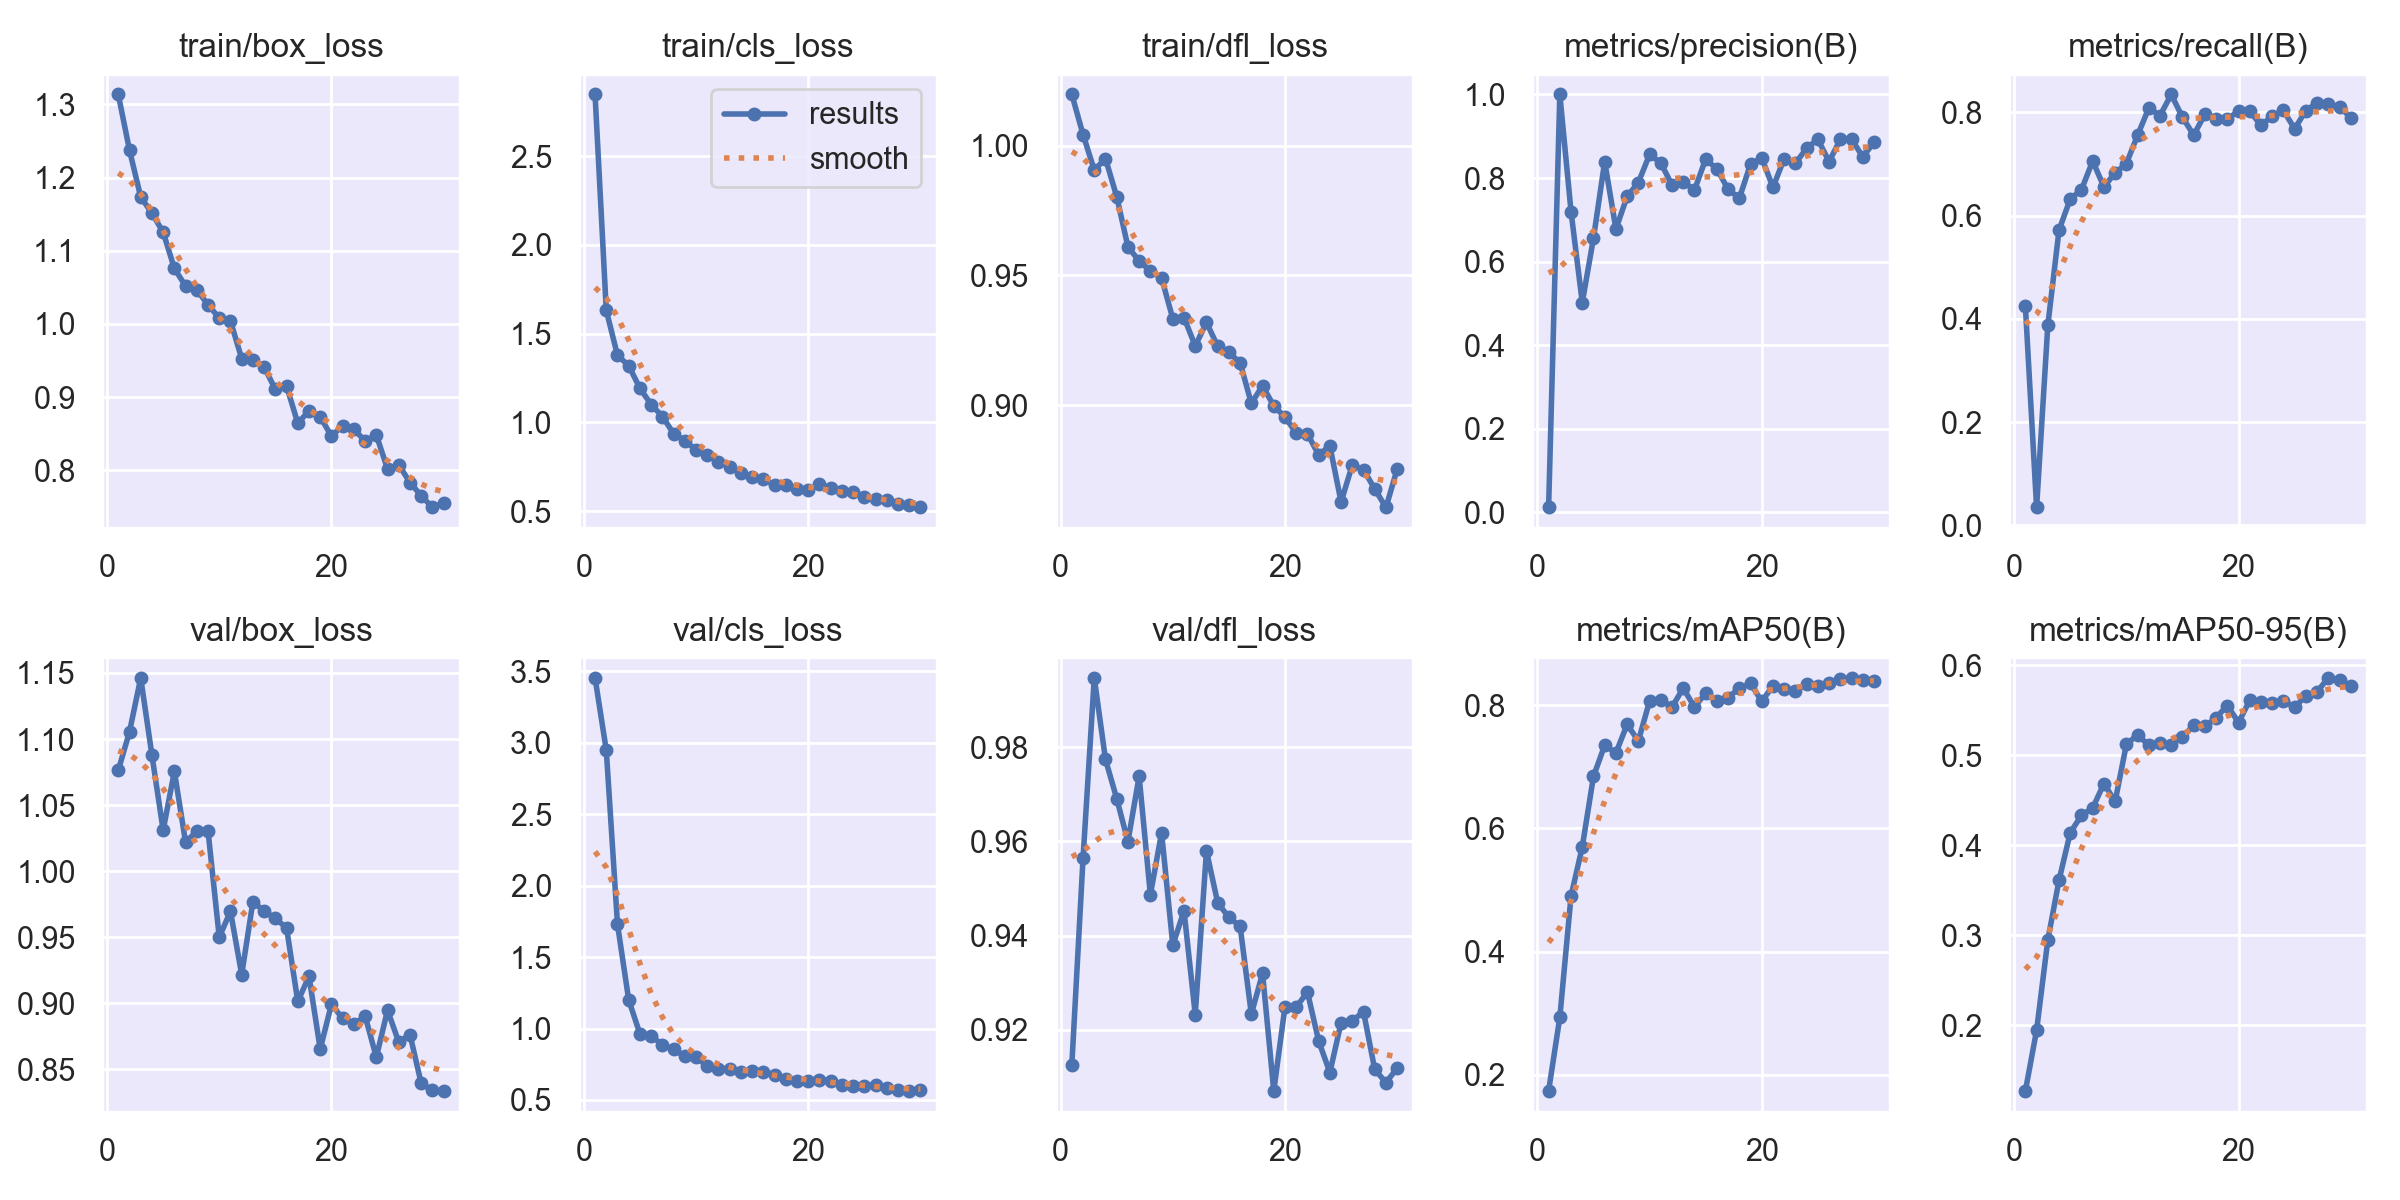

Source data for this figure (header and first rows):
epoch, time, train/box_loss, train/cls_loss, train/dfl_loss, metrics/precision(B), metrics/recall(B), metrics/mAP50(B), metrics/mAP50-95(B), val/box_loss, val/cls_loss, val/dfl_loss, lr/pg0, lr/pg1, lr/pg2
1, 21.22, 1.314, 2.847, 1.02, 0.01151, 0.4242, 0.1735, 0.1272, 1.076, 3.454, 0.9126, 0.00036, 0.00036, 0.00036
2, 31.25, 1.237, 1.632, 1.004, 1, 0.03457, 0.2931, 0.1946, 1.105, 2.949, 0.9564, 0.0007063, 0.0007063, 0.0007063
3, 41.05, 1.173, 1.378, 0.9906, 0.7196, 0.3872, 0.49, 0.2948, 1.146, 1.73, 0.9947, 0.001028, 0.001028, 0.001028
4, 51.11, 1.151, 1.32, 0.9951, 0.5019, 0.5719, 0.5699, 0.3613, 1.088, 1.2, 0.9774, 0.001001, 0.001001, 0.001001
5, 61.78, 1.125, 1.193, 0.9804, 0.6561, 0.632, 0.6843, 0.4139, 1.031, 0.9631, 0.9691, 0.0009643, 0.0009643, 0.0009643
6, 71.92, 1.076, 1.101, 0.9611, 0.8395, 0.6501, 0.7351, 0.4333, 1.076, 0.9465, 0.96, 0.0009277, 0.0009277, 0.0009277
7, 81.99, 1.052, 1.034, 0.9556, 0.6779, 0.7055, 0.7224, 0.4414, 1.022, 0.8879, 0.9738, 0.000891, 0.000891, 0.000891
8, 91.86, 1.046, 0.9375, 0.9517, 0.7561, 0.6554, 0.7688, 0.4686, 1.03, 0.8539, 0.9487, 0.0008544, 0.0008544, 0.0008544
9, 101.5, 1.026, 0.8967, 0.949, 0.7891, 0.6826, 0.742, 0.4487, 1.03, 0.8044, 0.9618, 0.0008177, 0.0008177, 0.0008177
10, 110.9, 1.008, 0.8455, 0.9333, 0.8563, 0.7003, 0.8066, 0.512, 0.95, 0.7975, 0.938, 0.000781, 0.000781, 0.000781
11, 120, 1.004, 0.8163, 0.9338, 0.8361, 0.7554, 0.8085, 0.5228, 0.9695, 0.7386, 0.9453, 0.0007444, 0.0007444, 0.0007444
12, 129.2, 0.9527, 0.7789, 0.9228, 0.7832, 0.8081, 0.7971, 0.5111, 0.9217, 0.7182, 0.9233, 0.0007077, 0.0007077, 0.0007077
13, 138.5, 0.9503, 0.7511, 0.9319, 0.791, 0.7934, 0.8276, 0.514, 0.9768, 0.7192, 0.958, 0.000671, 0.000671, 0.000671
14, 148, 0.941, 0.7174, 0.9227, 0.771, 0.8344, 0.7972, 0.5119, 0.9697, 0.6927, 0.947, 0.0006344, 0.0006344, 0.0006344
15, 157.8, 0.9105, 0.6953, 0.9203, 0.8455, 0.7904, 0.8193, 0.5203, 0.9642, 0.7015, 0.9439, 0.0005977, 0.0005977, 0.0005977
16, 168.2, 0.9151, 0.6819, 0.9164, 0.8215, 0.7557, 0.8066, 0.5333, 0.9569, 0.6994, 0.942, 0.0005611, 0.0005611, 0.0005611
17, 177.7, 0.8642, 0.6469, 0.9007, 0.7732, 0.796, 0.8124, 0.532, 0.9014, 0.6767, 0.9234, 0.0005244, 0.0005244, 0.0005244
18, 186.9, 0.8811, 0.6472, 0.9075, 0.7516, 0.7877, 0.8276, 0.5417, 0.9203, 0.6455, 0.932, 0.0004877, 0.0004877, 0.0004877
19, 196.2, 0.873, 0.628, 0.8997, 0.8334, 0.7871, 0.8353, 0.5552, 0.8653, 0.6316, 0.9071, 0.0004511, 0.0004511, 0.0004511
20, 205.7, 0.8465, 0.6168, 0.8954, 0.8481, 0.8017, 0.8062, 0.5363, 0.8992, 0.6321, 0.925, 0.0004144, 0.0004144, 0.0004144
21, 269.7, 0.861, 0.651, 0.8893, 0.7778, 0.8021, 0.8315, 0.561, 0.8884, 0.6433, 0.9248, 0.0003777, 0.0003777, 0.0003777
22, 280.1, 0.8563, 0.6313, 0.889, 0.8466, 0.7745, 0.8269, 0.5595, 0.884, 0.6364, 0.9281, 0.0003411, 0.0003411, 0.0003411
23, 290.2, 0.8396, 0.6115, 0.8809, 0.8352, 0.7924, 0.8231, 0.5575, 0.8904, 0.6077, 0.9177, 0.0003044, 0.0003044, 0.0003044
24, 300.5, 0.8482, 0.607, 0.8843, 0.8714, 0.8035, 0.8345, 0.5605, 0.8591, 0.5947, 0.911, 0.0002678, 0.0002678, 0.0002678
25, 311.1, 0.8016, 0.5817, 0.8627, 0.8928, 0.7678, 0.8314, 0.5533, 0.8947, 0.6006, 0.9216, 0.0002311, 0.0002311, 0.0002311
26, 320.2, 0.8074, 0.5665, 0.877, 0.8392, 0.8032, 0.836, 0.5659, 0.8706, 0.605, 0.922, 0.0001944, 0.0001944, 0.0001944
27, 329.4, 0.7831, 0.5606, 0.8751, 0.8923, 0.8181, 0.8417, 0.5706, 0.8763, 0.5869, 0.9238, 0.0001578, 0.0001578, 0.0001578
28, 338.4, 0.7651, 0.5411, 0.8677, 0.8936, 0.8162, 0.8442, 0.5858, 0.8393, 0.5729, 0.9116, 0.0001211, 0.0001211, 0.0001211
29, 351.4, 0.7491, 0.5332, 0.8606, 0.8505, 0.8109, 0.8408, 0.5839, 0.834, 0.5632, 0.9088, 8.4436e-05, 8.4436e-05, 8.4436e-05
30, 360.8, 0.7552, 0.5212, 0.8754, 0.8851, 0.7893, 0.8393, 0.5769, 0.8336, 0.5668, 0.9119, 4.7773e-05, 4.7773e-05, 4.7773e-05
